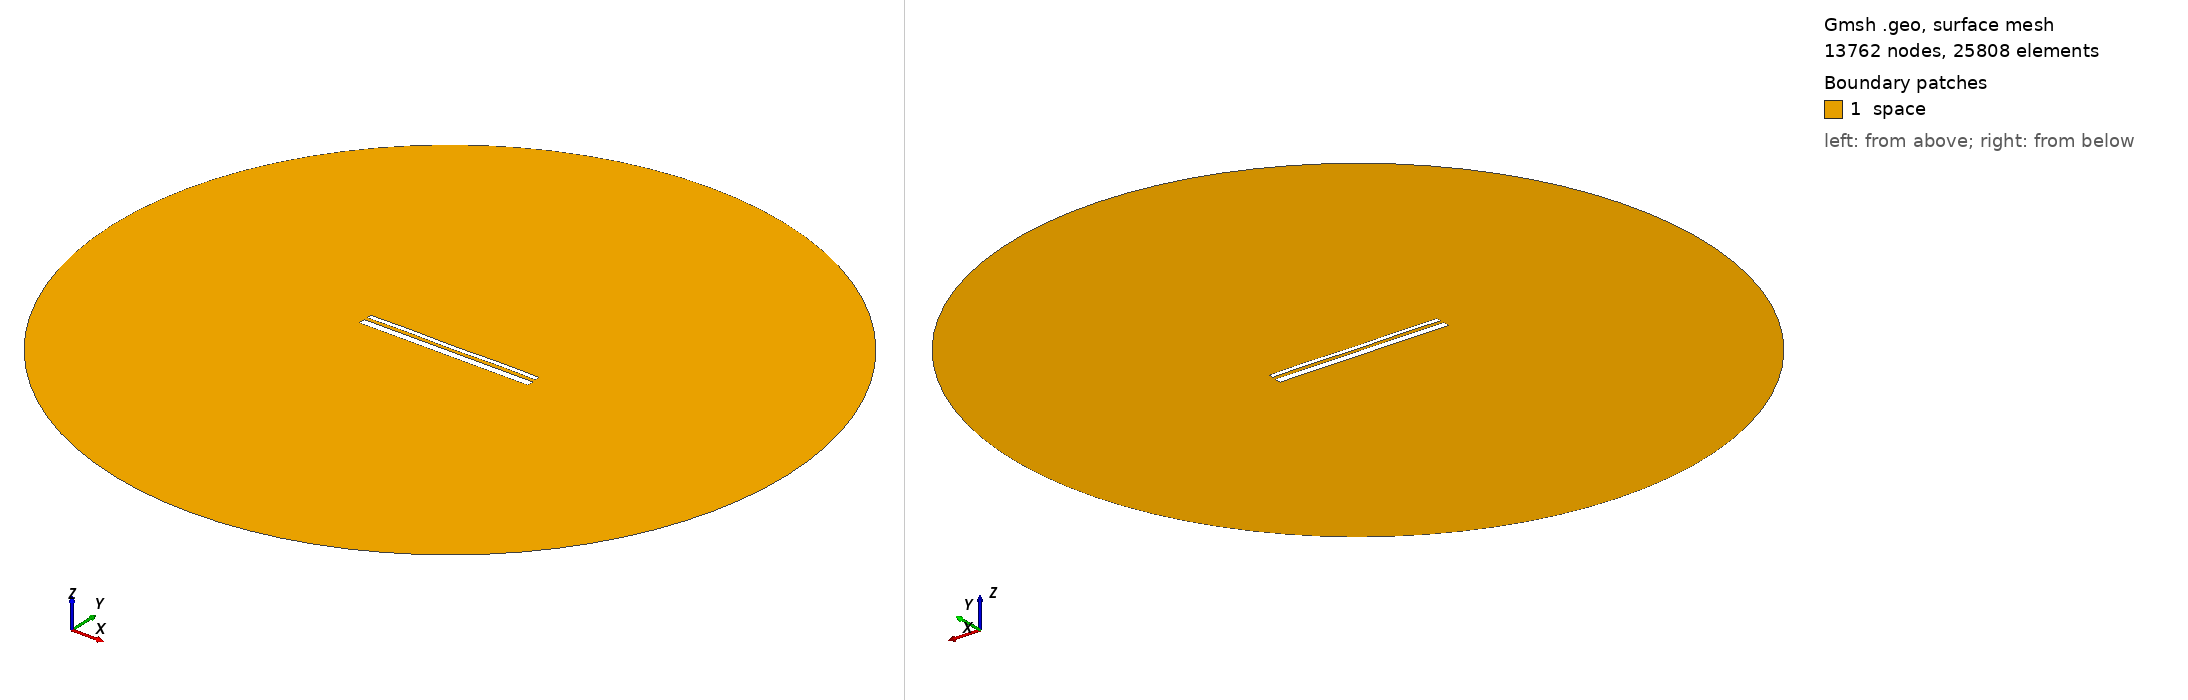

Gmsh geometry script, surface-meshed: 13762 nodes, 25808 surface elements. Boundary patches (legend numbers): 1 space. Left view from above one corner, right view from below the opposite corner. Legend entries are the model's physical surfaces. The drawing asked Gmsh for element sizes between 1% and 20% of the model's largest extent; the script's own settings can give other sizes.

=== 13065.geo (drawn) ===
//---------------------------------------
// Geometry kernel
//---------------------------------------

SetFactory("OpenCASCADE");



//---------------------------------------
// Parameters of the geometry
//---------------------------------------

// Overetch of the upper plate
overetch = 0.5;

// Distance between the plates
distance = 1.5;

// Discretization over the x axis (for the deformation)
nx = 50; 

// Length of the plate
L = 100 - overetch; 

// Number of modes
n = 4; 

// 1st mode coefficient
coeff(1) = 0.15;
beta(1) = 0.596864 * 3.1415926535 / L;

// 2nd mode coefficient
coeff(2) = 0.0;
beta(2) = 1.49418 * 3.1415926535 / L;

// 3rd mode coefficient
coeff(3) = 0.0;
beta(3) = 2.50025 * 3.1415926535 / L;

// 4th mode coefficient
coeff(4) = 0.15;
beta(4) = 3.49999 * 3.1415926535 / L;



//---------------------------------------
// Upper plate (deformed rectangle)
//---------------------------------------

// Coordiantes of the upper plate
xmin = -50;
xmax = 50 - overetch;

// Height of the upper plate
yheight = 4 - 2 * overetch;

// Indexes of the points
UpperID[] = {};
LowerID[] = {};
LeftID[] = {};
RightID[] = {};

// Point index
p = 1;

// Horizontal edges
For i In {1:nx}
    x = xmin + (i-1)*(xmax - xmin)/(nx-1);

    y_bottom = distance / 2 + overetch;
    For j In {1:n}
        C = (Cosh(beta(j)*L) + Cos(beta(j)*L)) / (Sinh(beta(j)*L) + Sin(beta(j)*L));
        y_bottom  = y_bottom + coeff(j) * (Cosh(beta(j)*(x+50)) - Cos(beta(j)*(x+50)) - C * (Sinh(beta(j)*(x+50)) - Sin(beta(j)*(x+50))));
    EndFor

    y_top = y_bottom + yheight;

    Point(p) = {x, y_top, 0, 1.0};
    UpperID[i] = p;
    p = p + 1;

    Point(p) = {x, y_bottom, 0, 1.0};
    LowerID[i] = p;
    p = p + 1;
EndFor

// Create point lists
UpperPts[] = {}; LowerPts[] = {};
For i In {1:nx}
  UpperPts[] += {UpperID[i]};
  LowerPts[] += {LowerID[i]};
EndFor

// Build splines
Spline(1) = {UpperPts[]};
Spline(2) = {LowerPts[]};
Line(3) = {LowerPts[nx-1], UpperPts[nx-1]};
Line(4) = {LowerPts[0], UpperPts[0]};

// Build the plane surface
Curve Loop(1) = {2, 3, -1, -4};
Plane Surface(1) = {1};



//---------------------------------------
// Lower plate (rectangle)
//---------------------------------------

// Vertices
Point(1001) = {-50, -1, 0, 1.0};
Point(1002) = { 50, -1, 0, 1.0};
Point(1003) = { 50,  -5, 0, 1.0};
Point(1004) = {-50,  -5, 0, 1.0};

// Edges
Line(5) = {1001, 1002};
Line(6) = {1002, 1003};
Line(7) = {1003, 1004};
Line(8) = {1004, 1001};

// Plane surface
Line Loop(2) = {5, 6, 7, 8};
Plane Surface(2) = {2}; 



//---------------------------------------
// Outer (fictious) boundary
//---------------------------------------

// Points
Point(1005) = {0, 0, 0};       // Center
Point(1006) = {200, 0, 0};     // Start point
Point(1007) = {0, 200, 0};     // 90 degrees
Point(1008) = {-200, 0, 0};    // 180 degrees
Point(1009) = {0, -200, 0};    // 270 degrees

// Circle arcs (each needs start, center, end)
Circle(9) = {1006, 1005, 1007};
Circle(10) = {1007, 1005, 1008};
Circle(11) = {1008, 1005, 1009};
Circle(12) = {1009, 1005, 1006};

// Plane surface for the entire domain
Curve Loop(3) = {9, 10, 11, 12};
Surface(3) = {3};

// Subtract the plates from the whole domain to obtain the actual domain where we want to solve the equations
BooleanDifference{ Surface{3}; Delete; }{ Surface{1}; Surface{2}; Delete; }




//---------------------------------------
// Transfinite Lines/Curves
//---------------------------------------

// Set the number of points on the boundaries
r = 7;

// Plates
Transfinite Curve {1, 2} = 50*r Using Progression 1;
Transfinite Curve {3, 4} = 2*r Using Progression 1;
Transfinite Line {5, 7} = 50*r Using Progression 1;
Transfinite Line {6, 8} = 2*r Using Progression 1;

// Outer boundary
Transfinite Line {9, 10, 11, 12} = 20 Using Progression 1;



//---------------------------------------
// Physical groups
//---------------------------------------                

// Physical curves (boundaries)
Physical Line("force_segment", 10) = {2};
Physical Line("upper_plate", 11) = {1, 3, 4};
Physical Line("lower_plate", 12) = {5, 6, 7, 8};
Physical Line("boundary", 20) = {9, 10, 11, 12};

// Physical Surfaces
Physical Surface("space", 30) = {3};



//---------------------------------------
// 6. Generate the Mesh
//---------------------------------------

// 2D mesh generation
Mesh 2;
